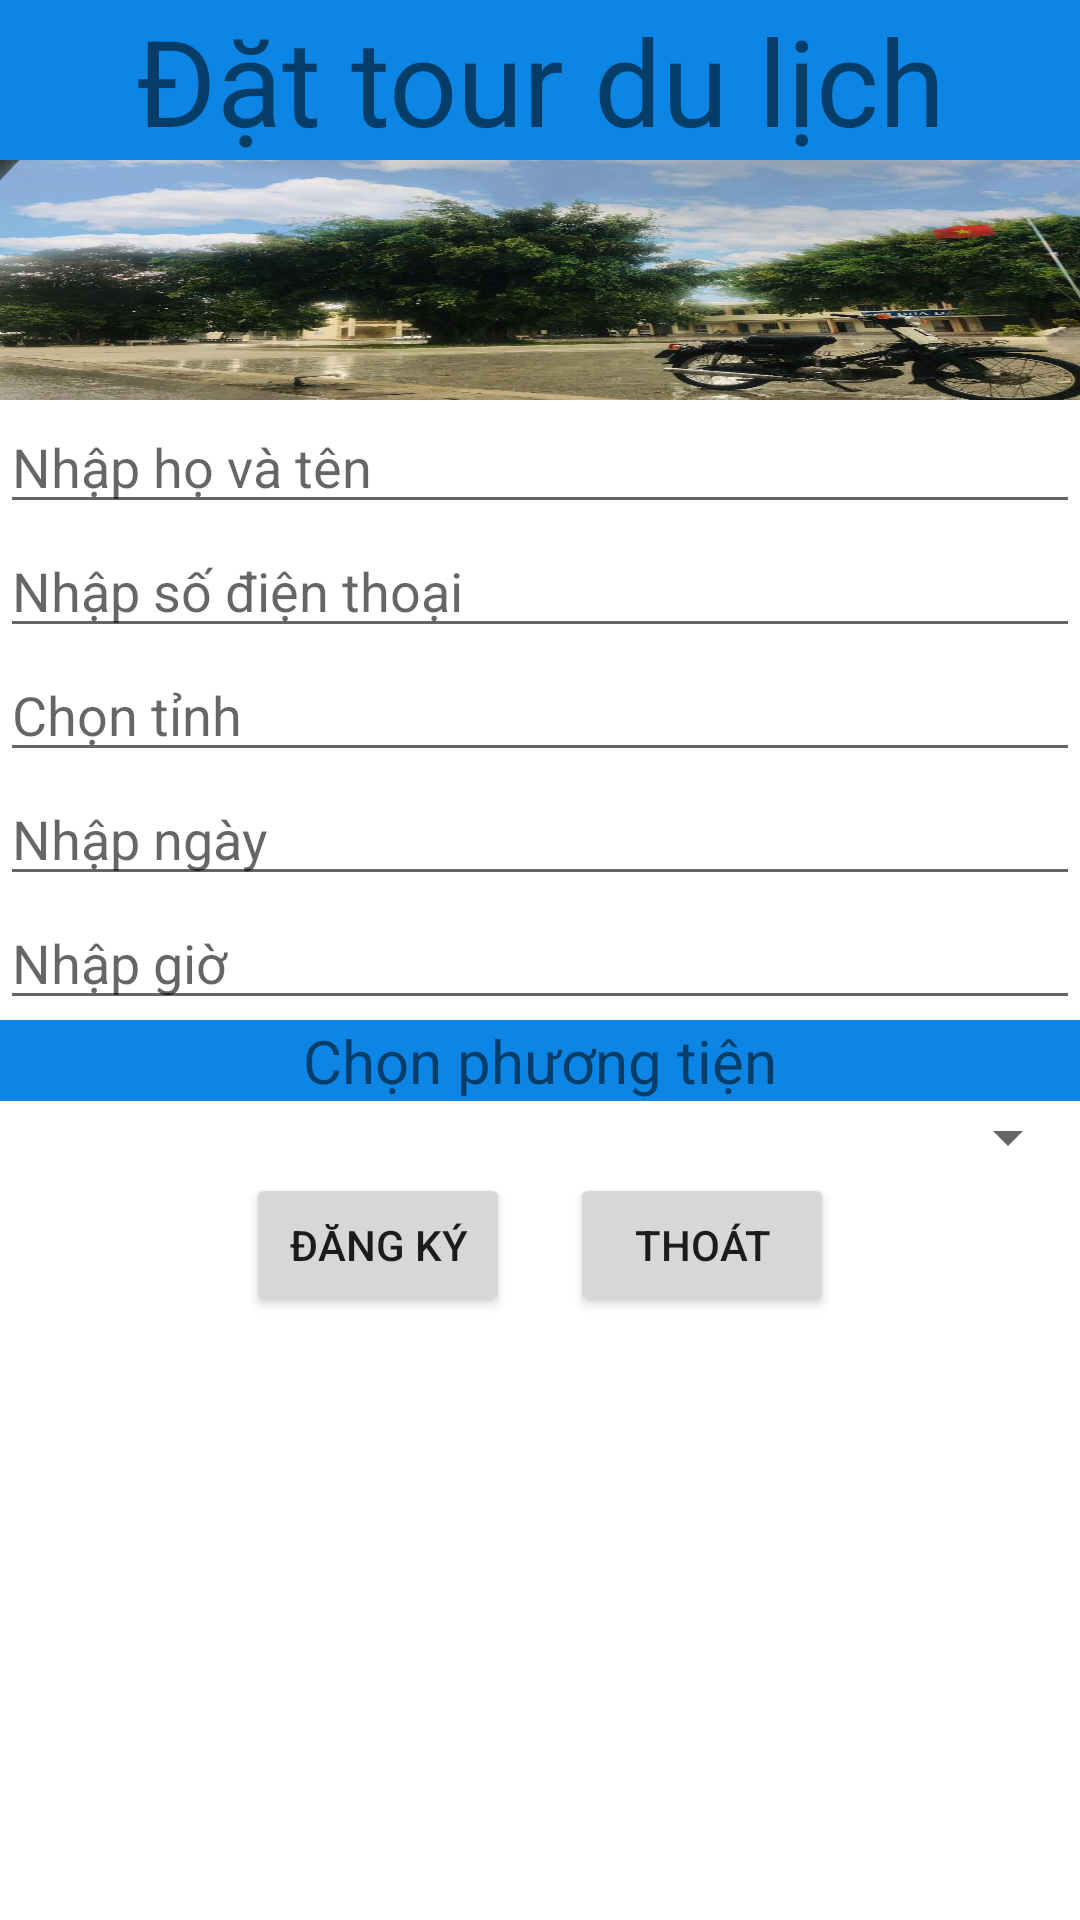

This screen was rendered from an Android layout file. Write that file and the resources it references.
<!-- AndroidManifest.xml: application theme Theme.AndroidAppD19CQAT01 -->
<!-- res/layout/baitap7.xml -->
<?xml version="1.0" encoding="utf-8"?>
<LinearLayout xmlns:android="http://schemas.android.com/apk/res/android"
    android:orientation="vertical"
    android:layout_width="match_parent"
    android:layout_height="match_parent">
    <TextView
        android:layout_width="match_parent"
        android:layout_height="wrap_content"
        android:text="Đặt tour du lịch"
        android:gravity="center"
        android:textSize="40sp"
        android:background="#0D85E4"/>
    <ImageView
        android:layout_width="match_parent"
        android:layout_height="80dp"
        android:src="@drawable/img_4"
        android:scaleType="fitXY"/>
    <EditText
        android:layout_width="match_parent"
        android:layout_height="wrap_content"
        android:hint="Nhập họ và tên"
        android:id="@+id/edtHvT"/>
    <EditText
        android:layout_width="match_parent"
        android:layout_height="wrap_content"
        android:hint="Nhập số điện thoại"
        android:id="@+id/edtSDT"/>
    <AutoCompleteTextView
        android:completionThreshold="1"
        android:layout_width="match_parent"
        android:layout_height="wrap_content"
        android:id="@+id/actvTinh"
        android:inputType="text"
        android:hint="Chọn tỉnh"/>
    <EditText
        android:layout_width="match_parent"
        android:layout_height="wrap_content"
        android:hint="Nhập ngày"
        android:id="@+id/edtNgay"/>
    <EditText
        android:layout_width="match_parent"
        android:layout_height="wrap_content"
        android:hint="Nhập giờ"
        android:id="@+id/edtGio"/>
    <TextView
        android:layout_width="match_parent"
        android:layout_height="wrap_content"
        android:text="Chọn phương tiện"
        android:gravity="center"
        android:textSize="20dp"
        android:background="#0D85E4"/>
    <Spinner
        android:layout_width="match_parent"
        android:layout_height="wrap_content"
        android:id="@+id/spnPhuongTien"/>
    <LinearLayout
        android:layout_width="match_parent"
        android:layout_height="wrap_content"
        android:orientation="horizontal"
        android:gravity="center">
        <Button
            android:layout_width="wrap_content"
            android:layout_height="wrap_content"
            android:id="@+id/btnDangKy"
            android:text="Đăng ký"
            android:gravity="center"/>
        <Button
            android:layout_marginLeft="20sp"
            android:layout_width="wrap_content"
            android:layout_height="wrap_content"
            android:id="@+id/btnThoat"
            android:text="Thoát" />
    </LinearLayout>
</LinearLayout>
<!-- resources referenced by this layout -->
<resources>
  <!-- drawable img_4: jpg bitmap (drawable, 127698 bytes) -->
  <style name="Theme.AndroidAppD19CQAT01" parent="Theme.MaterialComponents.DayNight.DarkActionBar">
          
          <item name="colorPrimary">@color/purple_500</item>
          <item name="colorPrimaryVariant">@color/purple_700</item>
          <item name="colorOnPrimary">@color/white</item>
          
          <item name="colorSecondary">@color/teal_200</item>
          <item name="colorSecondaryVariant">@color/teal_700</item>
          <item name="colorOnSecondary">@color/black</item>
          
          <item name="android:statusBarColor">?attr/colorPrimaryVariant</item>
          
      </style>
  <!-- not gathered from this repository: default colours our renderer supplied (Android Studio template values) -->
  <color name="purple_500">#FF6200EE</color>
  <color name="purple_700">#FF3700B3</color>
  <color name="teal_200">#FF03DAC5</color>
  <color name="teal_700">#FF018786</color>
  <color name="black">#FF000000</color>
  <color name="white">#FFFFFFFF</color>
</resources>
